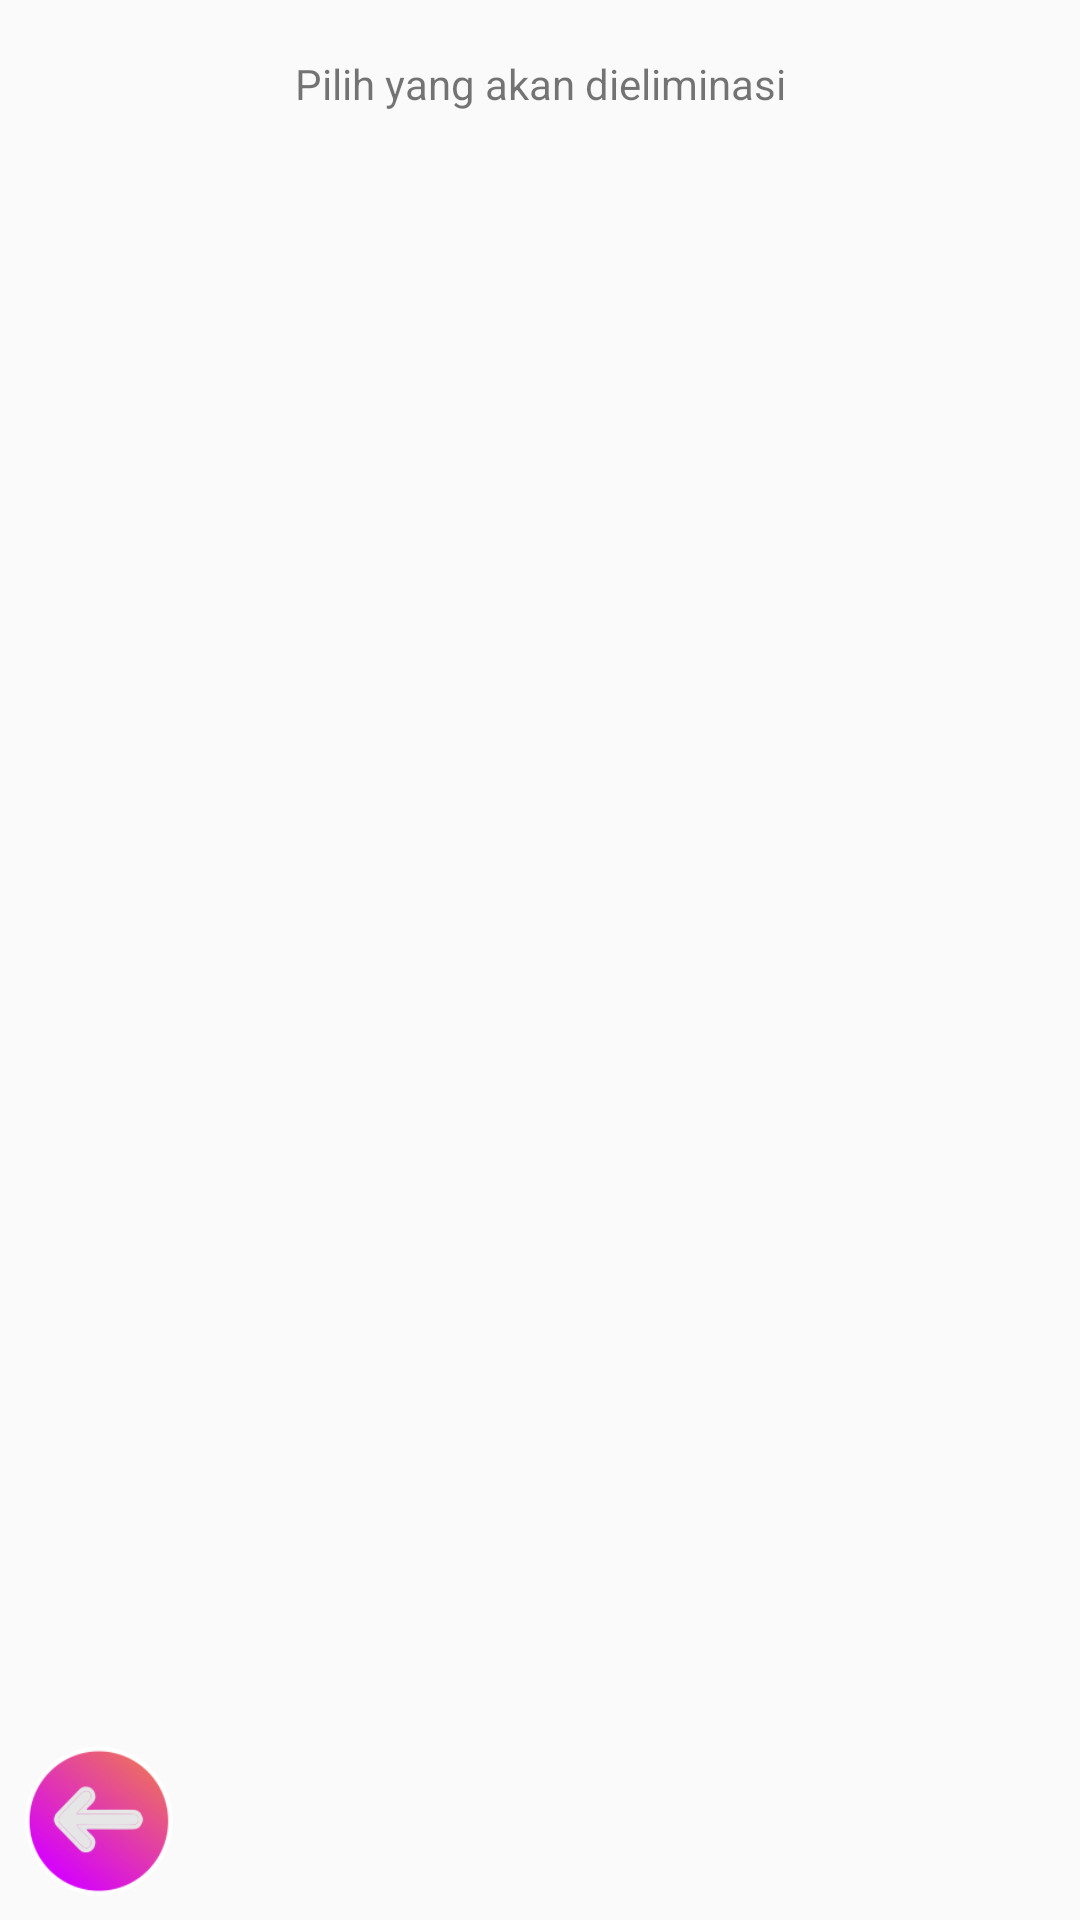

This screen was rendered from an Android layout file. Write that file and the resources it references.
<!-- AndroidManifest.xml: application theme AppTheme -->
<!-- res/layout/activity_game.xml -->
<?xml version="1.0" encoding="utf-8"?>
<RelativeLayout xmlns:android="http://schemas.android.com/apk/res/android"
    xmlns:tools="http://schemas.android.com/tools"
    android:layout_width="match_parent"
    android:layout_height="match_parent"
    android:orientation="vertical"
    android:padding="8dp"
    tools:context=".GameActivity">

    <LinearLayout
        android:id="@+id/linear"
        android:layout_width="match_parent"
        android:layout_height="match_parent"
        android:orientation="vertical">

        <TextView
            android:id="@+id/game_tvEliminate"
            android:layout_width="match_parent"
            android:layout_height="40dp"
            android:layout_marginBottom="8dp"
            android:gravity="center"
            android:text="@string/choose_one"
            />

        <androidx.recyclerview.widget.RecyclerView
            android:id="@+id/rv_game"
            android:layout_width="match_parent"
            android:layout_height="match_parent"/>

    </LinearLayout>

    <ImageButton
        android:id="@+id/game_back"
        android:layout_width="50dp"
        android:layout_height="50dp"
        android:background="@drawable/back"
        android:scaleType="fitXY"
        android:layout_alignBottom="@id/linear"/>

</RelativeLayout>
<!-- resources referenced by this layout -->
<resources>
  <!-- drawable back: png bitmap (drawable, 16816 bytes) -->
  <string name="choose_one">Pilih yang akan dieliminasi</string>
  <style name="AppTheme" parent="Theme.AppCompat.Light.NoActionBar">
          
          <item name="colorPrimary">@color/colorPrimary</item>
          <item name="colorPrimaryDark">@color/colorPrimaryDark</item>
          <item name="colorAccent">@color/colorAccent</item>
          <item name="android:windowFullscreen">true</item>
      </style>
  <!-- not gathered from this repository: default colours our renderer supplied (Android Studio template values) -->
  <color name="colorPrimary">#FF6200EE</color>
  <color name="colorPrimaryDark">#FF3700B3</color>
  <color name="colorAccent">#FF03DAC5</color>
</resources>
